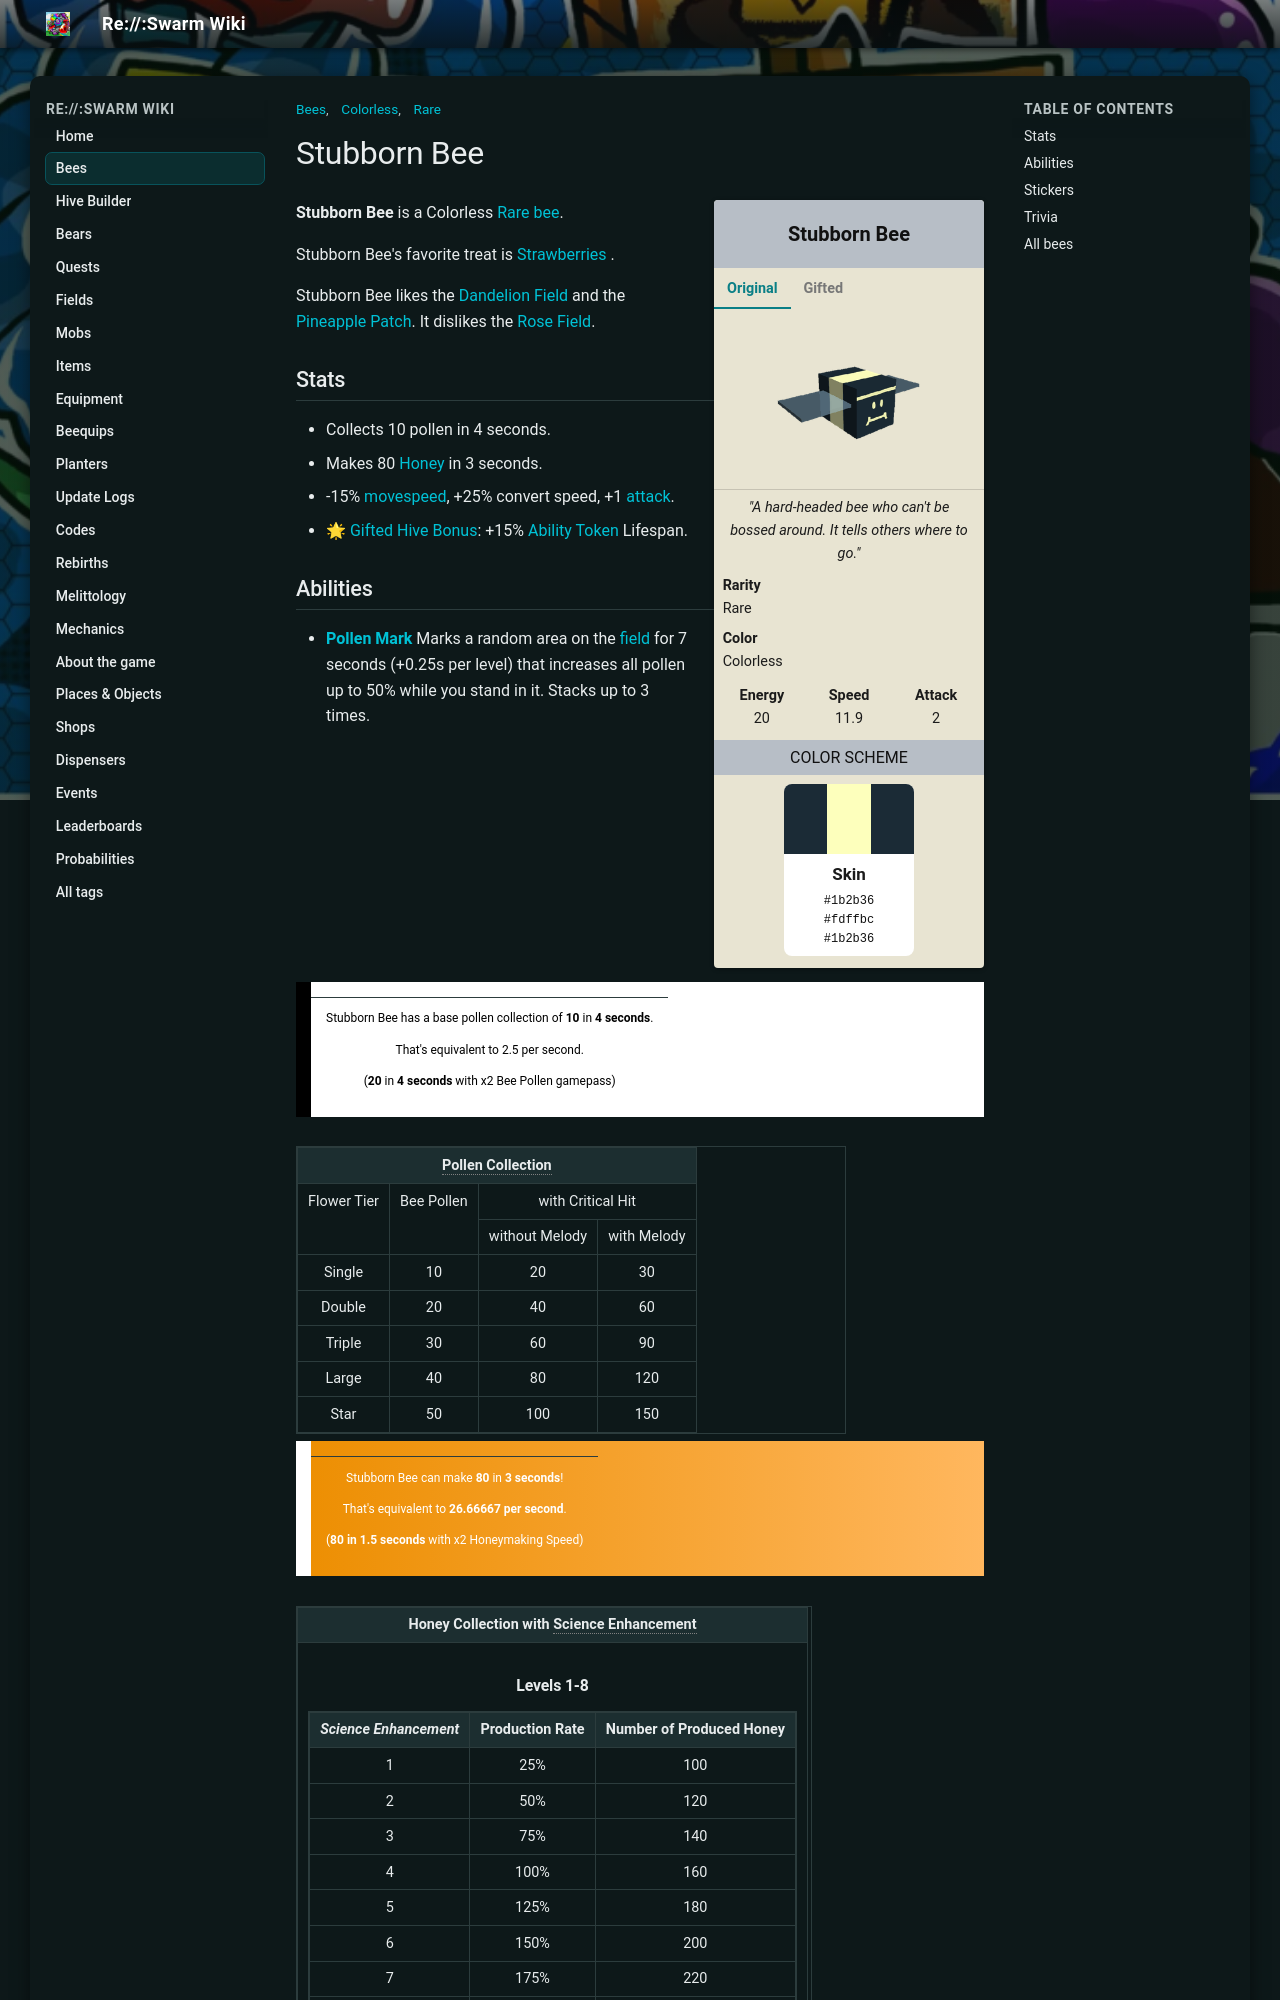

repository: JoaoFranciscoFE/reswarm-wiki · page: stubborn-bee.html · generator: mkdocs

---
title: "Stubborn Bee"
tags: ["Bees", "Rare", "Colorless"]
---

# Stubborn Bee

<div class="bee-infobox bee-rarity-rare">
<div class="bee-infobox-title">Stubborn Bee</div>
<div class="bee-infobox-tabs">
<input type="radio" name="bee-infobox-tab" id="bee-tab-original" checked>
<label for="bee-tab-original">Original</label>
<input type="radio" name="bee-infobox-tab" id="bee-tab-gifted">
<label for="bee-tab-gifted">Gifted</label>
<div class="bee-infobox-image bee-tab-original"><img alt="Stubborn Bee" src="img/Stubborn_Bee.png" width="150"></div>
<div class="bee-infobox-image bee-tab-gifted"><img alt="Gifted Stubborn Bee" src="img/Gifted_Stubborn_Bee.png" width="150"></div>
</div>
<div class="bee-infobox-quote"><i>"A hard-headed bee who can't be bossed around. It tells others where to go."</i></div>
<div class="bee-infobox-row"><b>Rarity</b><span>Rare</span></div>
<div class="bee-infobox-row"><b>Color</b><span>Colorless</span></div>
<div class="bee-infobox-stats">
<div><b>Energy</b><span>20</span></div>
<div><b>Speed</b><span>11.9</span></div>
<div><b>Attack</b><span>2</span></div>
</div>
<div class="bee-infobox-header">Color Scheme</div>
<div class="bee-infobox-scheme">
<div class="bee-infobox-stripes"><span style="background:#1b2b36"></span><span style="background:#fdffbc"></span><span style="background:#1b2b36"></span></div>
<div class="bee-infobox-swatch"><b>Skin</b><code>#1b2b36</code><code>#fdffbc</code><code>#1b2b36</code></div>
</div>
</div>

**Stubborn Bee** is a Colorless [Rare bee](bees-rare.md).

Stubborn Bee's favorite treat is [Strawberries](strawberry.md) .

Stubborn Bee likes the [Dandelion Field](dandelion-field.md) and the [Pineapple Patch](pineapple-patch.md). It dislikes the [Rose Field](rose-field.md).

## Stats

* Collects 10 pollen in 4 seconds.
* Makes 80 [Honey](honey.md) in 3 seconds.
* -15% [movespeed](stats.md#Speed), +25% convert speed, +1 [attack](stats.md#Attack).
* 🌟 [Gifted Hive Bonus](gifted-bee.md): +15% [Ability Token](ability-tokens.md) Lifespan.
